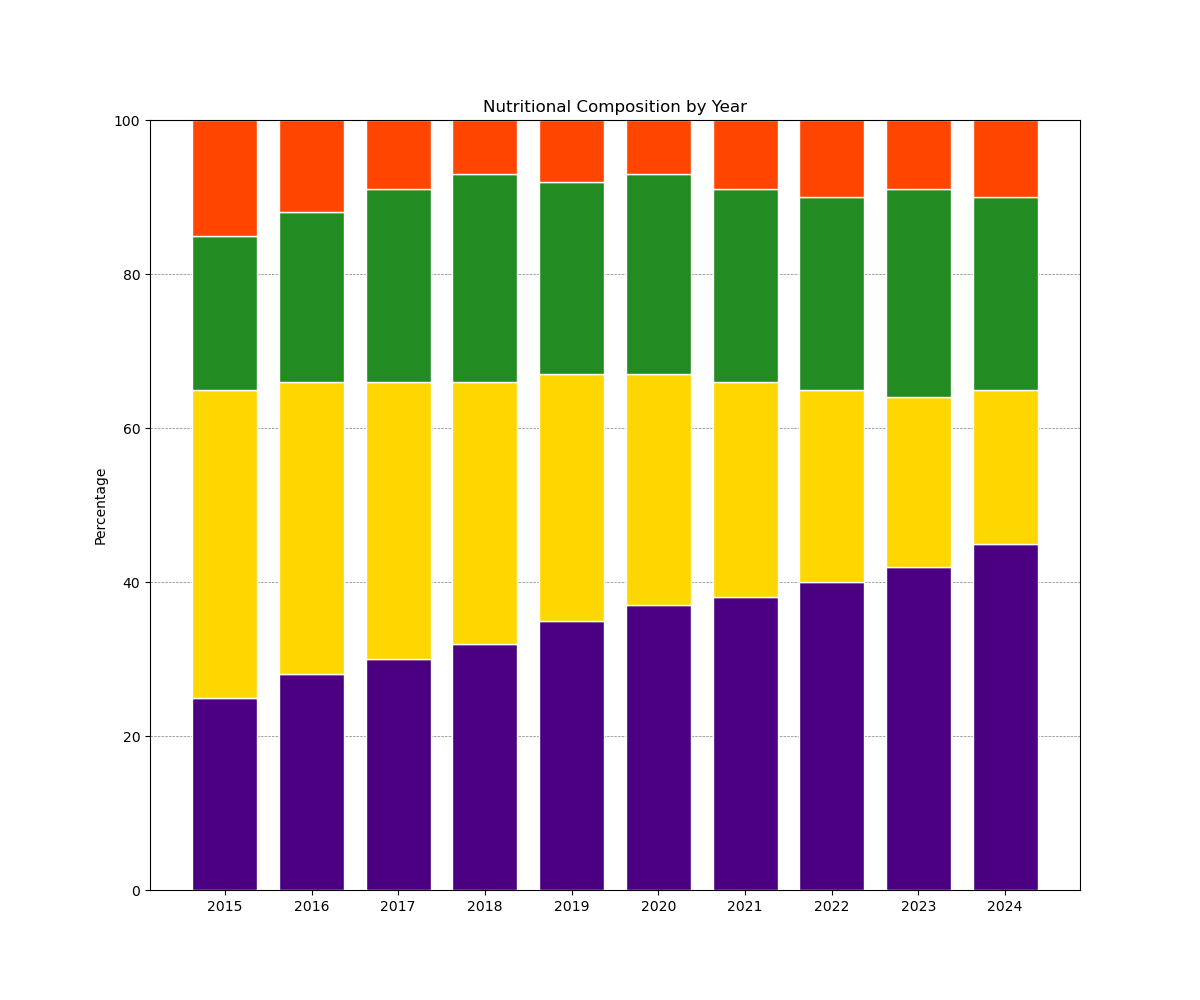

The file beside this chart, header and first rows:
Year, Protein, Carbohydrates, Fat, Vitamins
2015, 25, 40, 20, 15
2016, 28, 38, 22, 12
2017, 30, 36, 25, 9
2018, 32, 34, 27, 7
2019, 35, 32, 25, 8
2020, 37, 30, 26, 7
2021, 38, 28, 25, 9
2022, 40, 25, 25, 10
2023, 42, 22, 27, 9
2024, 45, 20, 25, 10
